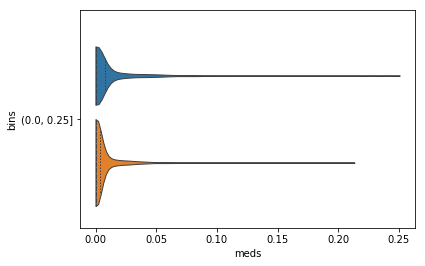

The table this chart was drawn from, first rows:
, max_attn, meds, classes, bins
0, 0.004433, 0.0003327, 1, (0.0, 0.25]
1, 0.003434, 6.610885611735284e-05, 1, (0.0, 0.25]
2, 0.002485, 2.58767104241997e-05, 1, (0.0, 0.25]
3, 0.003878, 8.953496580943465e-05, 1, (0.0, 0.25]
4, 0.004194, 0.0135, 1, (0.0, 0.25]
5, 0.00361, 0.0001247, 1, (0.0, 0.25]
6, 0.00352, 0.05865, 0, (0.0, 0.25]
7, 0.003275, 0.005257, 1, (0.0, 0.25]
8, 0.004812, 2.2596177586819977e-05, 1, (0.0, 0.25]
9, 0.004932, 0.002048, 1, (0.0, 0.25]
10, 0.004809, 0.01494, 1, (0.0, 0.25]
11, 0.003248, 0.0007823, 1, (0.0, 0.25]
12, 0.005399, 0.0001955, 1, (0.0, 0.25]
13, 0.002945, 0.0008102, 1, (0.0, 0.25]
14, 0.003684, 0.002641, 1, (0.0, 0.25]
15, 0.004399, 6.116490112617612e-05, 1, (0.0, 0.25]
16, 0.002981, 0.06438, 0, (0.0, 0.25]
17, 0.003042, 0.008512, 1, (0.0, 0.25]
18, 0.003398, 7.344118785113096e-05, 1, (0.0, 0.25]
19, 0.005541, 0.06676, 0, (0.0, 0.25]
20, 0.004096, 0.08227, 0, (0.0, 0.25]
21, 0.003829, 2.921700433944352e-05, 1, (0.0, 0.25]
22, 0.003801, 0.0006789, 1, (0.0, 0.25]
23, 0.005188, 1.848051033448428e-05, 1, (0.0, 0.25]
24, 0.004369, 1.652229911996983e-06, 1, (0.0, 0.25]
25, 0.003657, 0.004203, 0, (0.0, 0.25]
26, 0.004388, 0.02308, 1, (0.0, 0.25]
27, 0.003213, 0.008611, 1, (0.0, 0.25]
28, 0.004526, 3.457971615716815e-05, 1, (0.0, 0.25]
29, 0.004876, 0.04563, 0, (0.0, 0.25]
30, 0.003834, 0.0002943, 1, (0.0, 0.25]
31, 0.004919, 0.0007555, 1, (0.0, 0.25]
32, 0.00335, 0.006128, 1, (0.0, 0.25]
33, 0.003593, 4.5400101953418925e-06, 1, (0.0, 0.25]
34, 0.003537, 0.01114, 1, (0.0, 0.25]
35, 0.004286, 5.821394734084606e-05, 1, (0.0, 0.25]
36, 0.00493, 0.00114, 1, (0.0, 0.25]
37, 0.003353, 0.001061, 1, (0.0, 0.25]
38, 0.003945, 9.966781362891197e-05, 1, (0.0, 0.25]
39, 0.00566, 0.001281, 1, (0.0, 0.25]
40, 0.006577, 0.0002316, 1, (0.0, 0.25]
41, 0.004083, 0.0006913, 1, (0.0, 0.25]
42, 0.003809, 0.001127, 1, (0.0, 0.25]
43, 0.003868, 0.05236, 0, (0.0, 0.25]
44, 0.003996, 0.001361, 0, (0.0, 0.25]
45, 0.003745, 0.0003311, 1, (0.0, 0.25]
46, 0.003857, 0.0001082, 1, (0.0, 0.25]
47, 0.004385, 0.1091, 1, (0.0, 0.25]
48, 0.003748, 0.0001443, 1, (0.0, 0.25]
49, 0.004564, 0.01919, 1, (0.0, 0.25]
50, 0.004877, 4.1520659578964114e-05, 1, (0.0, 0.25]
51, 0.003014, 0.002096, 1, (0.0, 0.25]
52, 0.003804, 4.538564098766074e-06, 1, (0.0, 0.25]
53, 0.003287, 1.6941969533945667e-06, 1, (0.0, 0.25]
54, 0.00468, 0.04619, 0, (0.0, 0.25]
55, 0.004434, 0.005997, 1, (0.0, 0.25]
56, 0.002502, 0.03464, 1, (0.0, 0.25]
57, 0.004574, 0.003782, 1, (0.0, 0.25]
58, 0.004828, 0.05726, 1, (0.0, 0.25]
59, 0.003461, 0.05299, 0, (0.0, 0.25]
... 4,440 more rows
